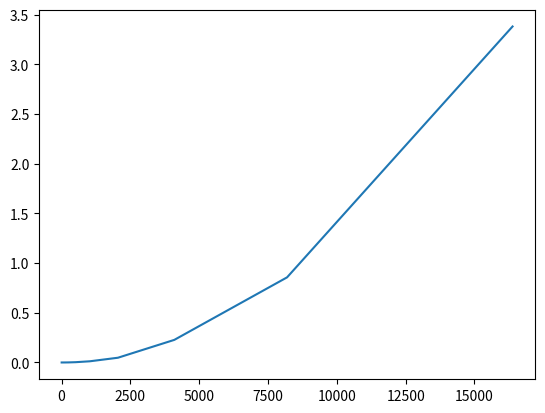

Recreate this plot in Python.
import time
import random
from matplotlib import pyplot as plt

def tri_selection(liste):
    start = time.time()
    for i in range(len(liste)):
        mini = i
        for j in range(i+1, len(liste)):
            if liste[mini] > liste[j]:
                mini = j
        liste[i], liste[mini] = liste[mini], liste[i]
    stop = time.time()
    print(liste)
    return stop-start

liste_n = [2**i for i in range(1, 15)]
liste_duree = [tri_selection([random.randint(0, 100000) for i in range(n)]) for n in liste_n]

plt.plot(liste_n, liste_duree)
plt.show()
